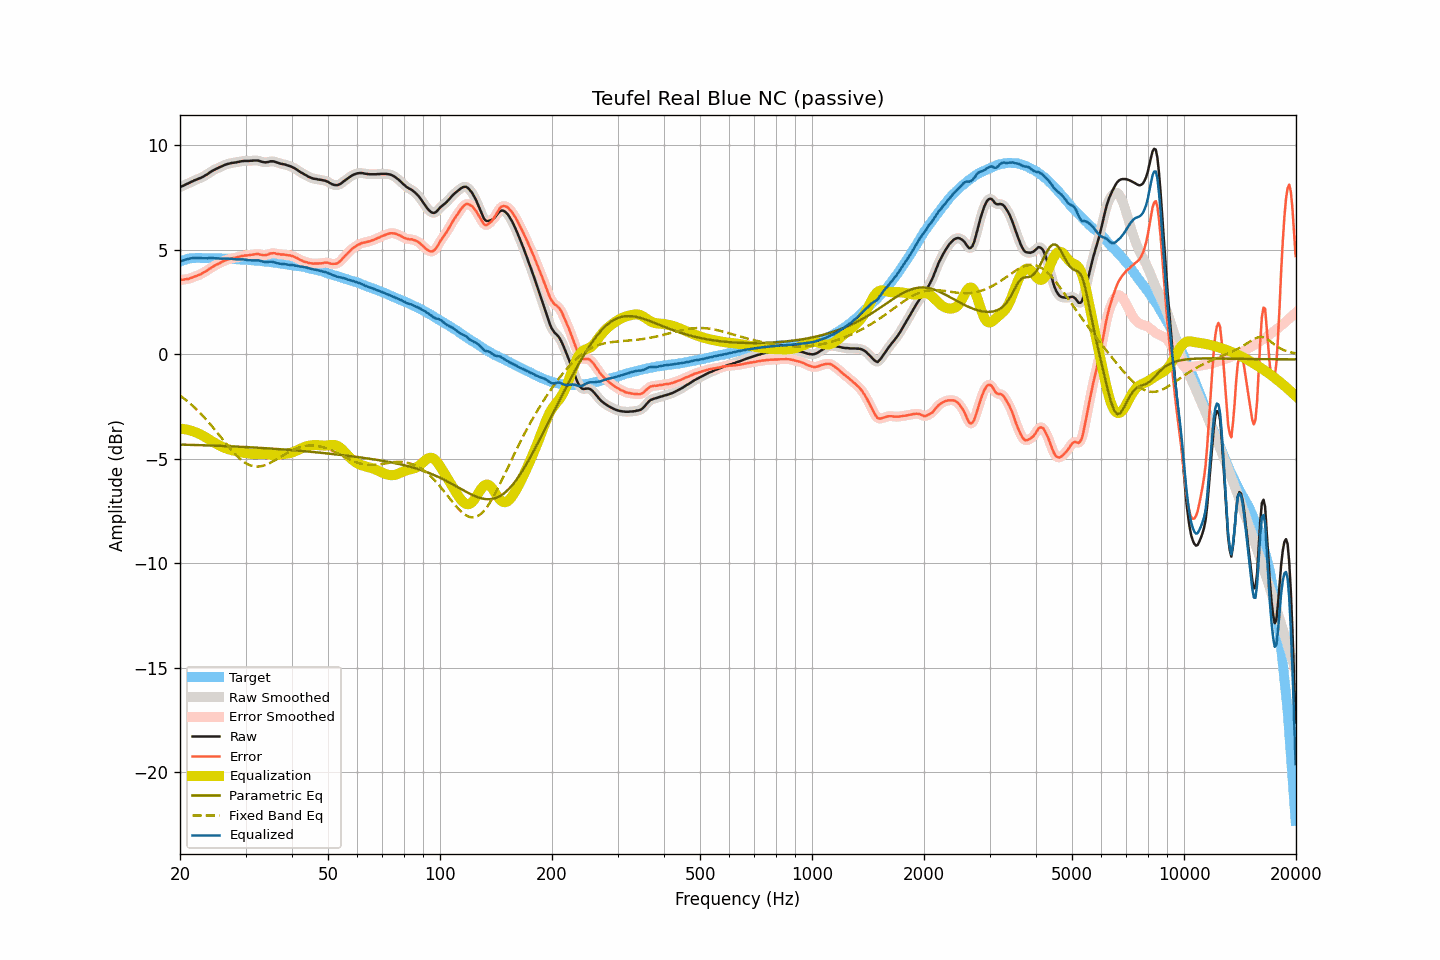

Data behind this chart, as committed beside it:
frequency, raw, smoothed, error, error_smoothed, equalization, parametric_eq, fixed_band_eq, equalized_raw, equalized_smoothed, target
20.00, 8.00, 8.00, 3.56, 3.56, -3.56, -4.32, -1.97, 4.44, 4.44, 4.44
20.20, 8.04, 8.04, 3.57, 3.57, -3.57, -4.32, -2.03, 4.47, 4.47, 4.47
20.40, 8.07, 8.07, 3.57, 3.58, -3.57, -4.33, -2.09, 4.50, 4.50, 4.50
20.61, 8.11, 8.11, 3.59, 3.59, -3.59, -4.33, -2.15, 4.52, 4.52, 4.52
20.81, 8.15, 8.15, 3.60, 3.60, -3.60, -4.33, -2.21, 4.55, 4.54, 4.55
21.02, 8.18, 8.18, 3.60, 3.61, -3.62, -4.33, -2.27, 4.56, 4.57, 4.58
21.23, 8.22, 8.22, 3.63, 3.63, -3.64, -4.33, -2.34, 4.58, 4.58, 4.59
21.44, 8.26, 8.26, 3.66, 3.66, -3.66, -4.34, -2.41, 4.60, 4.60, 4.60
21.66, 8.29, 8.29, 3.68, 3.69, -3.68, -4.34, -2.48, 4.61, 4.61, 4.61
21.87, 8.33, 8.33, 3.72, 3.72, -3.71, -4.34, -2.55, 4.62, 4.62, 4.61
22.09, 8.36, 8.36, 3.75, 3.75, -3.74, -4.34, -2.62, 4.62, 4.62, 4.62
22.31, 8.39, 8.39, 3.78, 3.78, -3.77, -4.35, -2.70, 4.62, 4.62, 4.61
22.54, 8.42, 8.42, 3.81, 3.81, -3.81, -4.35, -2.77, 4.61, 4.61, 4.61
22.76, 8.45, 8.45, 3.84, 3.84, -3.85, -4.35, -2.85, 4.60, 4.60, 4.61
22.99, 8.49, 8.49, 3.89, 3.88, -3.89, -4.35, -2.93, 4.60, 4.60, 4.60
23.22, 8.53, 8.53, 3.93, 3.93, -3.93, -4.36, -3.02, 4.60, 4.60, 4.60
23.45, 8.58, 8.58, 3.98, 3.98, -3.98, -4.36, -3.10, 4.60, 4.60, 4.60
23.69, 8.62, 8.63, 4.02, 4.02, -4.03, -4.36, -3.19, 4.59, 4.60, 4.60
23.92, 8.68, 8.68, 4.08, 4.07, -4.07, -4.36, -3.27, 4.61, 4.60, 4.60
24.16, 8.73, 8.73, 4.12, 4.12, -4.12, -4.37, -3.36, 4.61, 4.61, 4.61
24.40, 8.78, 8.78, 4.17, 4.17, -4.17, -4.37, -3.45, 4.61, 4.61, 4.61
24.65, 8.82, 8.82, 4.22, 4.22, -4.22, -4.37, -3.55, 4.60, 4.61, 4.60
24.89, 8.86, 8.86, 4.26, 4.26, -4.26, -4.38, -3.64, 4.60, 4.60, 4.60
25.14, 8.90, 8.90, 4.31, 4.30, -4.30, -4.38, -3.73, 4.60, 4.59, 4.60
25.39, 8.93, 8.93, 4.34, 4.34, -4.34, -4.38, -3.83, 4.59, 4.59, 4.59
25.65, 8.97, 8.97, 4.38, 4.38, -4.38, -4.38, -3.92, 4.59, 4.58, 4.59
25.91, 9.00, 9.00, 4.42, 4.42, -4.42, -4.39, -4.02, 4.58, 4.58, 4.58
26.16, 9.04, 9.04, 4.46, 4.46, -4.45, -4.39, -4.12, 4.59, 4.58, 4.58
26.43, 9.07, 9.07, 4.49, 4.49, -4.49, -4.39, -4.21, 4.58, 4.58, 4.58
26.69, 9.10, 9.10, 4.52, 4.52, -4.51, -4.40, -4.31, 4.59, 4.58, 4.58
26.96, 9.12, 9.12, 4.54, 4.54, -4.54, -4.40, -4.40, 4.58, 4.58, 4.58
27.23, 9.14, 9.14, 4.56, 4.57, -4.56, -4.40, -4.49, 4.57, 4.58, 4.58
27.50, 9.16, 9.16, 4.59, 4.58, -4.59, -4.41, -4.58, 4.57, 4.57, 4.57
27.77, 9.17, 9.17, 4.61, 4.60, -4.61, -4.41, -4.67, 4.56, 4.56, 4.56
28.05, 9.18, 9.18, 4.62, 4.62, -4.63, -4.41, -4.75, 4.55, 4.56, 4.56
28.33, 9.19, 9.19, 4.64, 4.64, -4.64, -4.42, -4.83, 4.55, 4.55, 4.55
28.62, 9.21, 9.21, 4.66, 4.66, -4.66, -4.42, -4.91, 4.55, 4.55, 4.55
28.90, 9.22, 9.22, 4.67, 4.68, -4.68, -4.43, -4.98, 4.54, 4.55, 4.55
29.19, 9.24, 9.24, 4.70, 4.70, -4.69, -4.43, -5.05, 4.55, 4.55, 4.54
29.48, 9.25, 9.25, 4.71, 4.71, -4.71, -4.43, -5.11, 4.54, 4.54, 4.54
29.78, 9.26, 9.26, 4.73, 4.72, -4.72, -4.44, -5.16, 4.54, 4.54, 4.53
30.08, 9.26, 9.26, 4.73, 4.73, -4.73, -4.44, -5.21, 4.53, 4.53, 4.53
30.38, 9.26, 9.26, 4.74, 4.74, -4.74, -4.45, -5.26, 4.52, 4.52, 4.52
30.68, 9.26, 9.26, 4.74, 4.75, -4.76, -4.45, -5.29, 4.50, 4.51, 4.52
30.99, 9.27, 9.27, 4.77, 4.76, -4.77, -4.45, -5.33, 4.50, 4.50, 4.50
31.30, 9.27, 9.27, 4.77, 4.77, -4.78, -4.46, -5.35, 4.49, 4.50, 4.50
31.61, 9.28, 9.28, 4.78, 4.78, -4.78, -4.46, -5.36, 4.50, 4.50, 4.50
31.93, 9.28, 9.28, 4.79, 4.79, -4.78, -4.47, -5.37, 4.50, 4.50, 4.49
32.24, 9.28, 9.28, 4.80, 4.80, -4.78, -4.47, -5.38, 4.50, 4.50, 4.47
32.57, 9.27, 9.26, 4.80, 4.79, -4.78, -4.48, -5.37, 4.49, 4.49, 4.47
32.89, 9.24, 9.24, 4.77, 4.78, -4.77, -4.48, -5.36, 4.47, 4.47, 4.47
33.22, 9.22, 9.22, 4.76, 4.76, -4.77, -4.49, -5.35, 4.45, 4.45, 4.46
33.55, 9.20, 9.20, 4.75, 4.75, -4.77, -4.49, -5.33, 4.43, 4.43, 4.45
33.89, 9.19, 9.19, 4.75, 4.75, -4.78, -4.50, -5.30, 4.41, 4.42, 4.44
34.23, 9.20, 9.20, 4.76, 4.76, -4.78, -4.50, -5.27, 4.42, 4.42, 4.44
34.57, 9.21, 9.22, 4.78, 4.79, -4.79, -4.51, -5.24, 4.42, 4.42, 4.43
34.92, 9.24, 9.23, 4.83, 4.82, -4.80, -4.51, -5.20, 4.44, 4.43, 4.41
35.27, 9.24, 9.24, 4.83, 4.84, -4.81, -4.52, -5.16, 4.43, 4.43, 4.41
35.62, 9.24, 9.24, 4.84, 4.84, -4.82, -4.52, -5.12, 4.42, 4.42, 4.40
35.97, 9.22, 9.22, 4.84, 4.83, -4.82, -4.53, -5.08, 4.40, 4.40, 4.38
... 635 more rows
